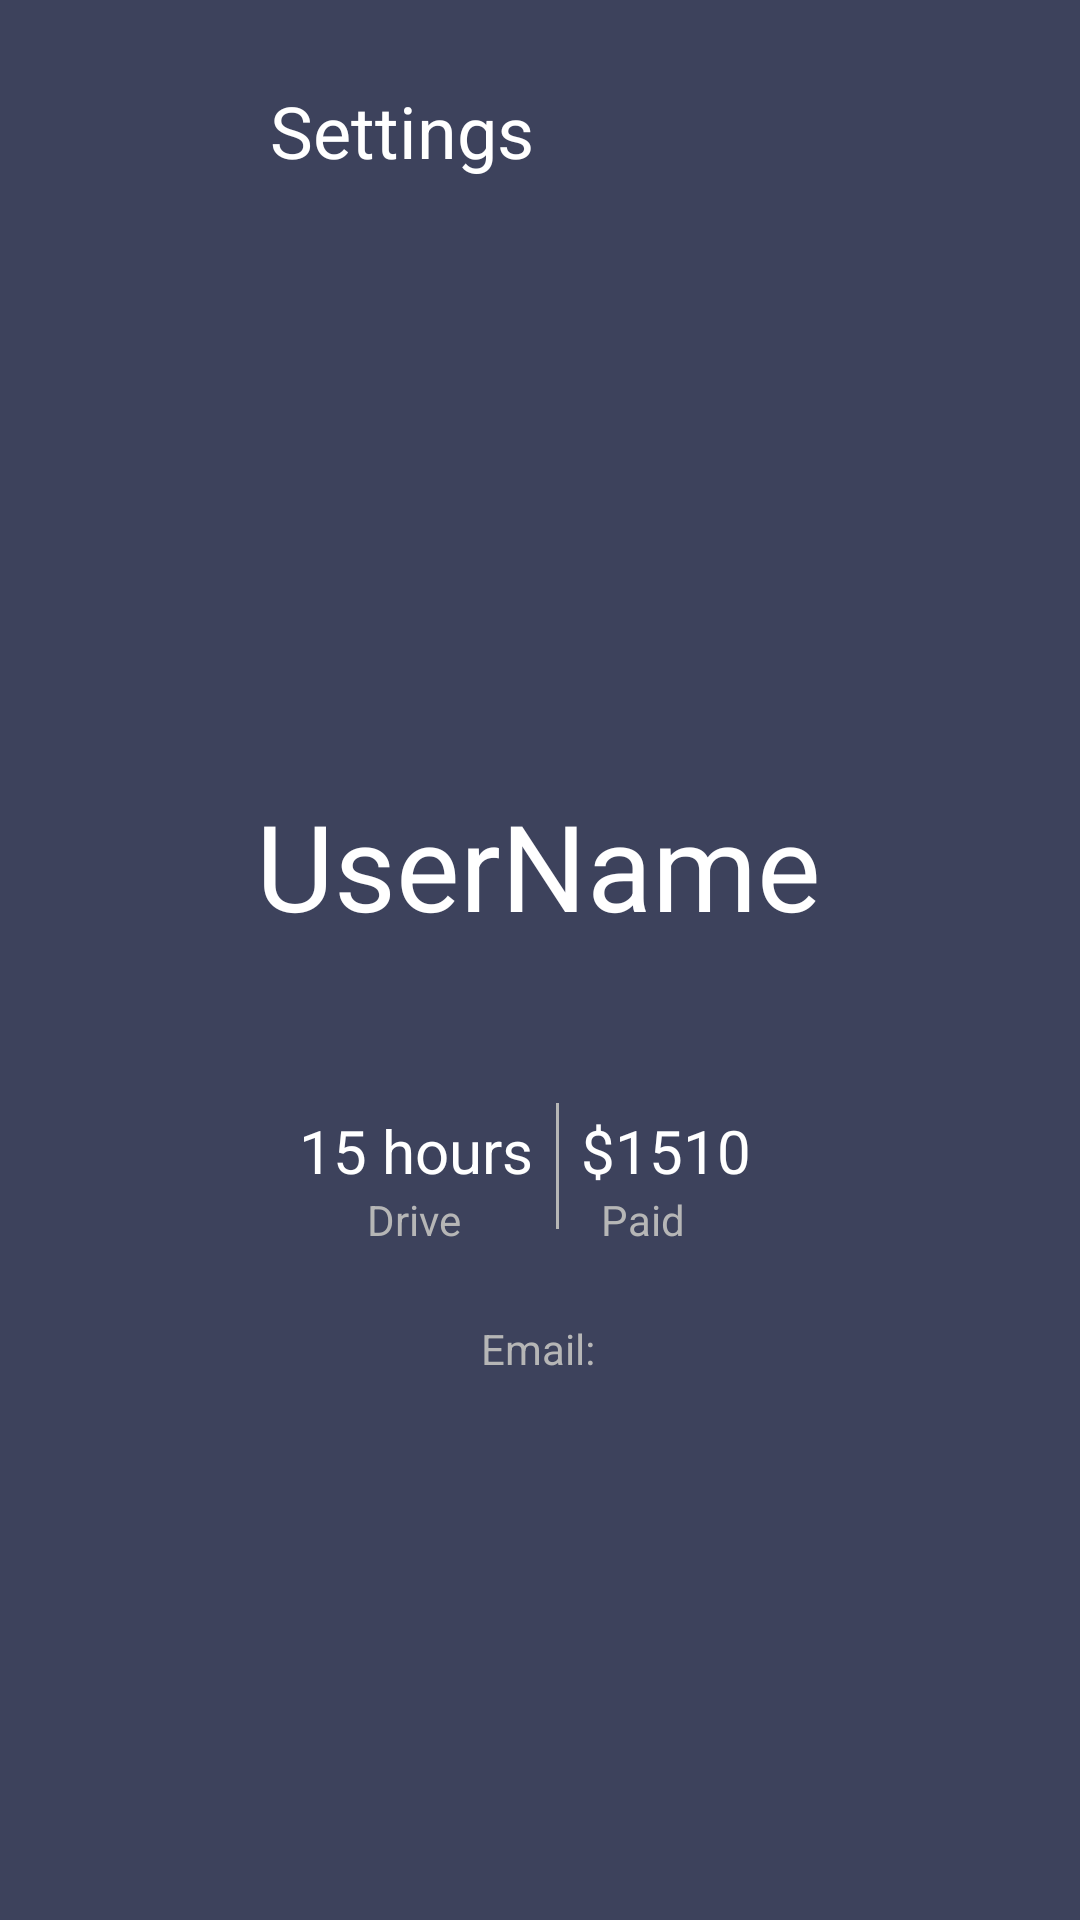

Here is an Android app screen rendered from its layout file. Give the layout XML and the strings, colors and styles it references.
<!-- AndroidManifest.xml: application theme Theme.PZ27_GatunovAP_PR20106 -->
<!-- res/layout/activity_settings_screen.xml -->
<?xml version="1.0" encoding="utf-8"?>
<androidx.constraintlayout.widget.ConstraintLayout xmlns:android="http://schemas.android.com/apk/res/android"
    xmlns:app="http://schemas.android.com/apk/res-auto"
    xmlns:tools="http://schemas.android.com/tools"
    android:layout_width="match_parent"
    android:layout_height="match_parent"
    android:background="#3D425C"
    android:scaleX="1"
    tools:context=".SettingsScreen">

    <FrameLayout
        android:id="@+id/frameLayout6"
        android:layout_width="411dp"
        android:layout_height="87dp"
        android:background="#3D425C"
        app:layout_constraintEnd_toEndOf="parent"
        app:layout_constraintHorizontal_bias="0.0"
        app:layout_constraintStart_toStartOf="parent"
        app:layout_constraintTop_toTopOf="parent">

        <LinearLayout
            android:layout_width="117dp"
            android:layout_height="match_parent"
            android:onClick="menuBackBtn"
            android:orientation="horizontal"
            tools:ignore="SpeakableTextPresentCheck">

            <ImageView
                android:id="@+id/imageView16"
                android:layout_width="0dp"
                android:layout_height="39dp"
                android:layout_gravity="center"
                android:layout_weight="1"
                app:srcCompat="@drawable/menu2"
                android:contentDescription="@string/todo2" />
        </LinearLayout>

        <TextView
            android:id="@+id/textView9"
            android:layout_width="wrap_content"
            android:layout_height="wrap_content"
            android:layout_gravity="center|left"
            android:layout_marginStart="90dp"
            android:text="@string/settings"
            android:textColor="#FFFFFF"
            android:textSize="24sp" />
    </FrameLayout>

    <View
        android:id="@+id/view5"
        android:layout_width="413dp"
        android:layout_height="266dp"
        android:alpha="0.3"
        android:background="@drawable/signbg"
        android:scaleX="1"
        app:layout_constraintBottom_toBottomOf="parent"
        app:layout_constraintEnd_toEndOf="parent"
        app:layout_constraintStart_toStartOf="parent"
        app:layout_constraintTop_toBottomOf="@+id/frameLayout6"
        app:layout_constraintVertical_bias="0.0" />

    <TextView
        android:id="@+id/userNameField"
        android:layout_width="wrap_content"
        android:layout_height="wrap_content"
        android:text="@string/username"
        android:textColor="#FFFFFF"
        android:textSize="40sp"
        app:layout_constraintBottom_toBottomOf="@+id/view5"
        app:layout_constraintEnd_toEndOf="parent"
        app:layout_constraintHorizontal_bias="0.497"
        app:layout_constraintStart_toStartOf="parent"
        app:layout_constraintTop_toBottomOf="@+id/frameLayout6"
        app:layout_constraintVertical_bias="0.821" />

    <TextView
        android:id="@+id/textView5"
        android:layout_width="wrap_content"
        android:layout_height="wrap_content"
        android:text="@string/_15_hours"
        android:textColor="#FFFFFF"
        android:textSize="20sp"
        app:layout_constraintBottom_toBottomOf="parent"
        app:layout_constraintEnd_toEndOf="parent"
        app:layout_constraintHorizontal_bias="0.354"
        app:layout_constraintStart_toStartOf="parent"
        app:layout_constraintTop_toBottomOf="@+id/view5"
        app:layout_constraintVertical_bias="0.065" />

    <TextView
        android:id="@+id/textView6"
        android:layout_width="wrap_content"
        android:layout_height="wrap_content"
        android:text="@string/drive"
        android:textColor="#B6B6B6"
        app:layout_constraintBottom_toBottomOf="parent"
        app:layout_constraintEnd_toEndOf="parent"
        app:layout_constraintHorizontal_bias="0.372"
        app:layout_constraintStart_toStartOf="parent"
        app:layout_constraintTop_toBottomOf="@+id/textView5"
        app:layout_constraintVertical_bias="0.0" />

    <TextView
        android:id="@+id/textView7"
        android:layout_width="wrap_content"
        android:layout_height="wrap_content"
        android:text="@string/_1510"
        android:textColor="#FFFFFF"
        android:textSize="20sp"
        app:layout_constraintBottom_toBottomOf="parent"
        app:layout_constraintEnd_toEndOf="parent"
        app:layout_constraintHorizontal_bias="0.126"
        app:layout_constraintStart_toEndOf="@+id/textView5"
        app:layout_constraintTop_toBottomOf="@+id/view5"
        app:layout_constraintVertical_bias="0.065" />

    <TextView
        android:id="@+id/textView8"
        android:layout_width="wrap_content"
        android:layout_height="wrap_content"
        android:text="@string/paid"
        android:textColor="#B6B6B6"
        app:layout_constraintBottom_toBottomOf="parent"
        app:layout_constraintEnd_toEndOf="parent"
        app:layout_constraintHorizontal_bias="0.261"
        app:layout_constraintStart_toEndOf="@+id/textView6"
        app:layout_constraintTop_toBottomOf="@+id/textView7"
        app:layout_constraintVertical_bias="0.0" />

    <View
        android:id="@+id/view6"
        android:layout_width="1dp"
        android:layout_height="42dp"
        android:background="#B6B6B6"
        app:layout_constraintBottom_toBottomOf="parent"
        app:layout_constraintEnd_toStartOf="@+id/textView7"
        app:layout_constraintStart_toEndOf="@+id/textView5"
        app:layout_constraintTop_toBottomOf="@+id/view5"
        app:layout_constraintVertical_bias="0.060000002" />

    <TextView
        android:id="@+id/emailField1"
        android:layout_width="wrap_content"
        android:layout_height="wrap_content"
        android:gravity="center_horizontal"
        android:text="@string/email"
        android:textColor="#B6B6B6"
        app:layout_constraintBottom_toBottomOf="parent"
        app:layout_constraintEnd_toEndOf="parent"
        app:layout_constraintHorizontal_bias="0.498"
        app:layout_constraintStart_toStartOf="parent"
        app:layout_constraintTop_toBottomOf="@+id/view6"
        app:layout_constraintVertical_bias="0.144" />

</androidx.constraintlayout.widget.ConstraintLayout>
<!-- resources referenced by this layout -->
<resources>
  <string name="_1510">$1510</string>
  <string name="_15_hours">15 hours</string>
  <string name="drive">Drive</string>
  <string name="email">Email:</string>
  <string name="paid">Paid</string>
  <string name="settings">Settings</string>
  <string name="todo2">TODO2</string>
  <string name="username">UserName</string>
  <style name="Theme.PZ27_GatunovAP_PR20106" parent="Theme.MaterialComponents.DayNight.DarkActionBar">
          
          <item name="colorPrimary">@color/purple_500</item>
          <item name="colorPrimaryVariant">@color/purple_700</item>
          <item name="colorOnPrimary">@color/white</item>
          
          <item name="colorSecondary">@color/teal_200</item>
          <item name="colorSecondaryVariant">@color/teal_700</item>
          <item name="colorOnSecondary">@color/black</item>
          
          <item name="android:statusBarColor" tools:targetApi="l">?attr/colorPrimaryVariant</item>
          
      </style>
  <!-- not gathered from this repository: default colours our renderer supplied (Android Studio template values) -->
  <color name="purple_500">#FF6200EE</color>
  <color name="purple_700">#FF3700B3</color>
  <color name="teal_200">#FF03DAC5</color>
  <color name="teal_700">#FF018786</color>
  <color name="black">#FF000000</color>
  <color name="white">#FFFFFFFF</color>
</resources>
